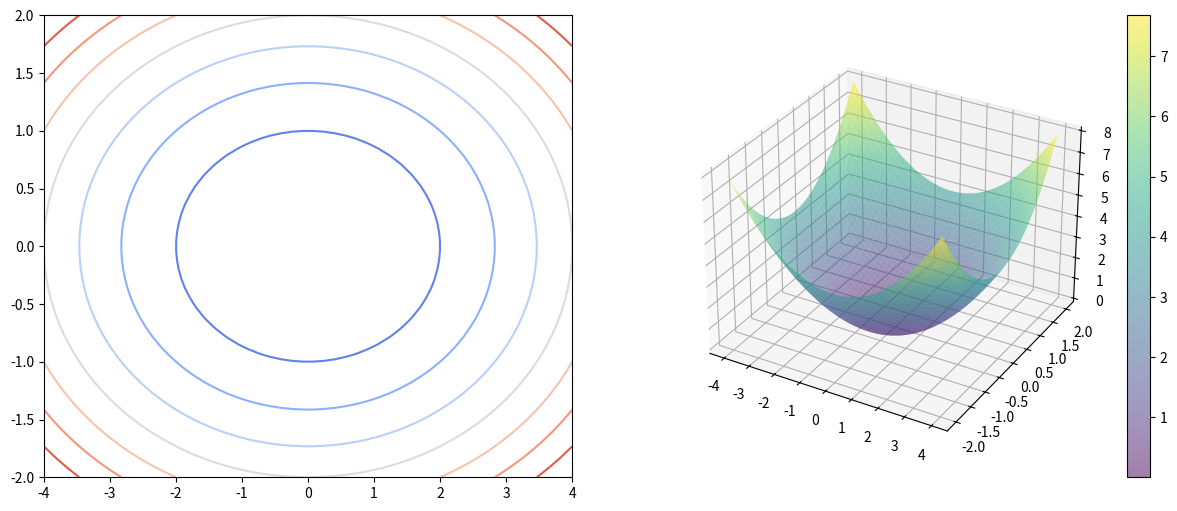
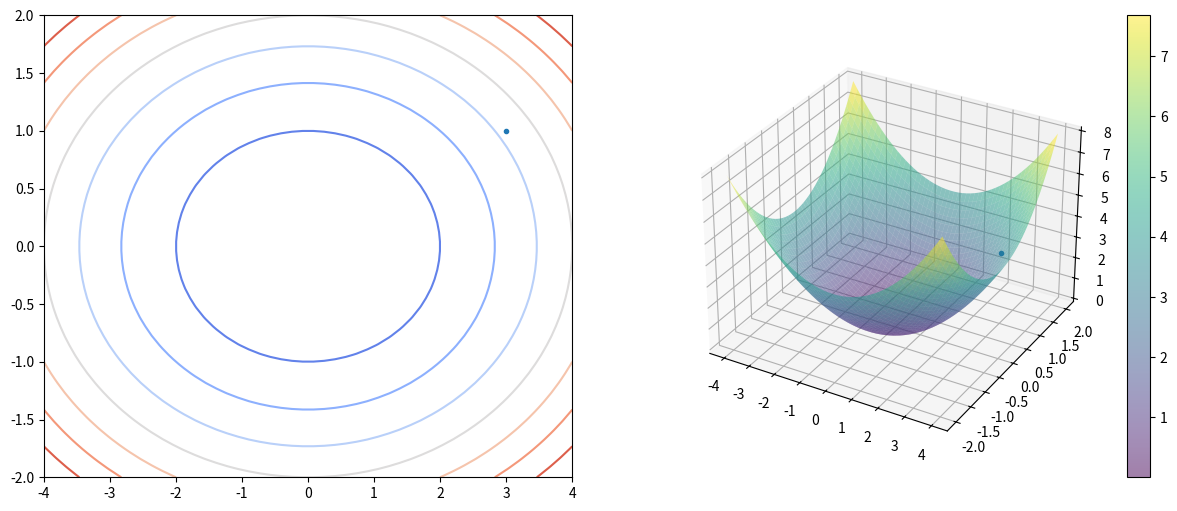
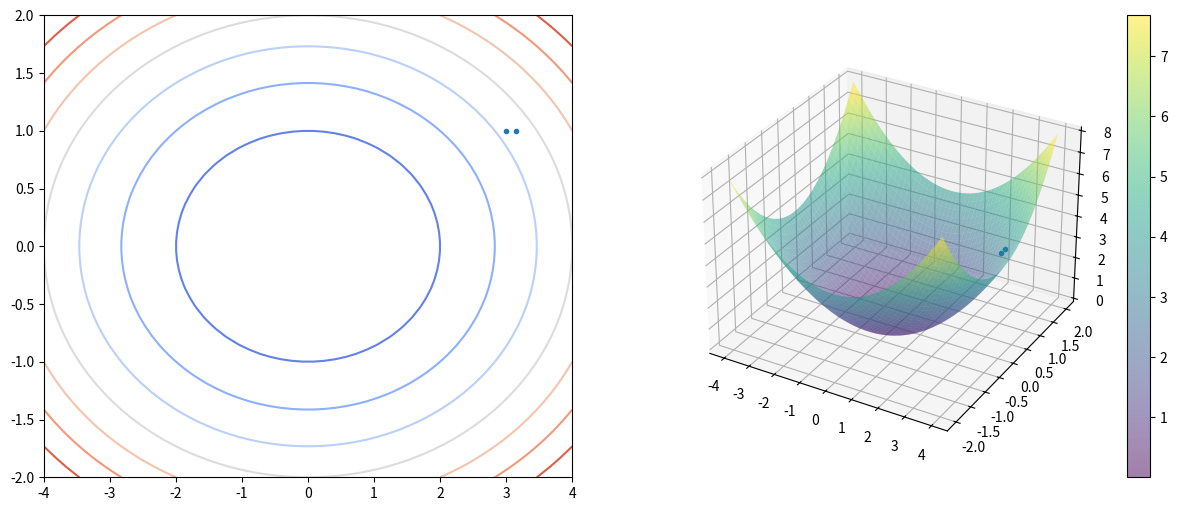
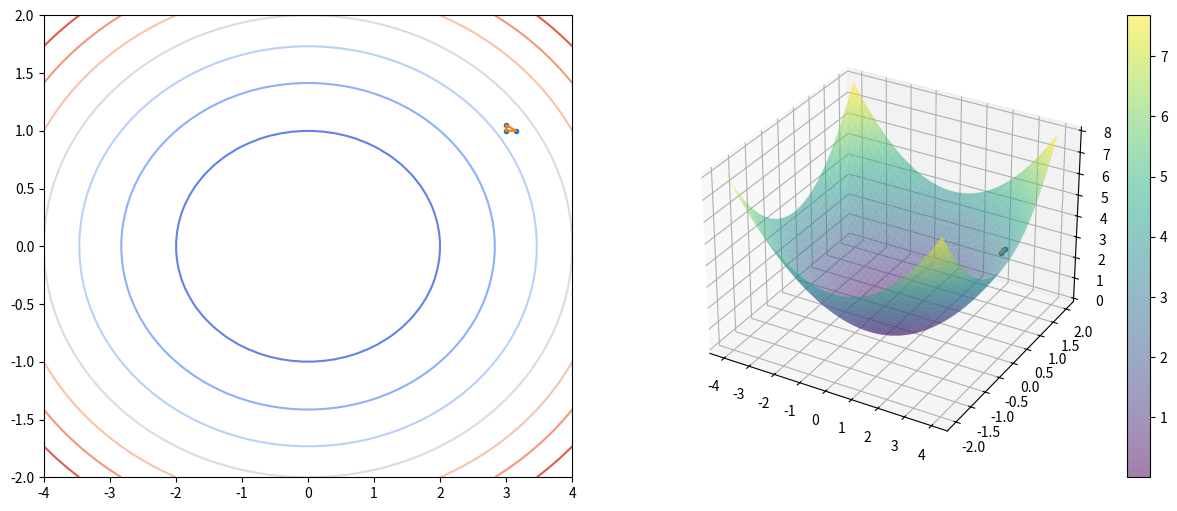
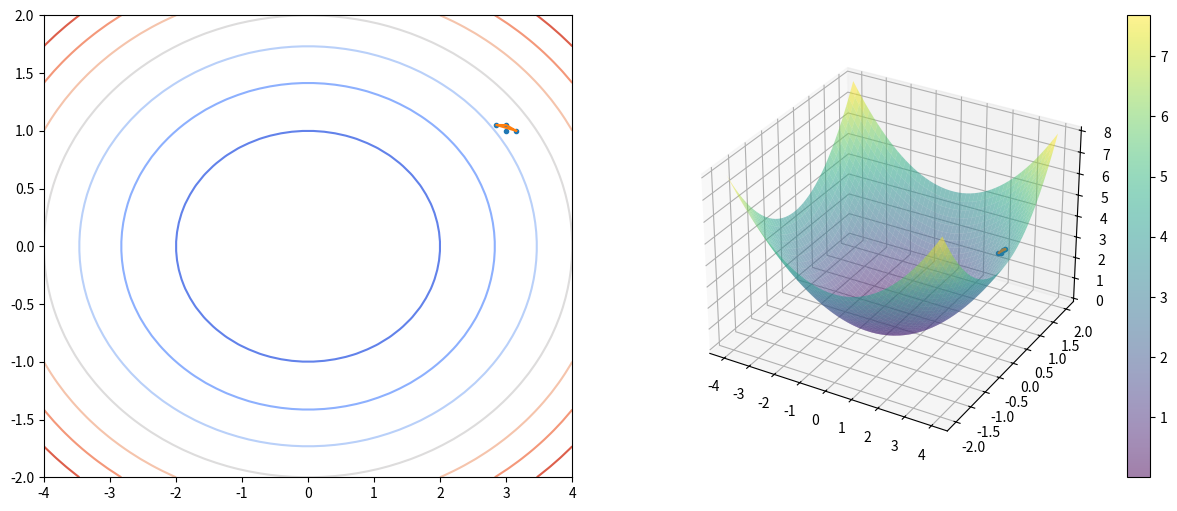
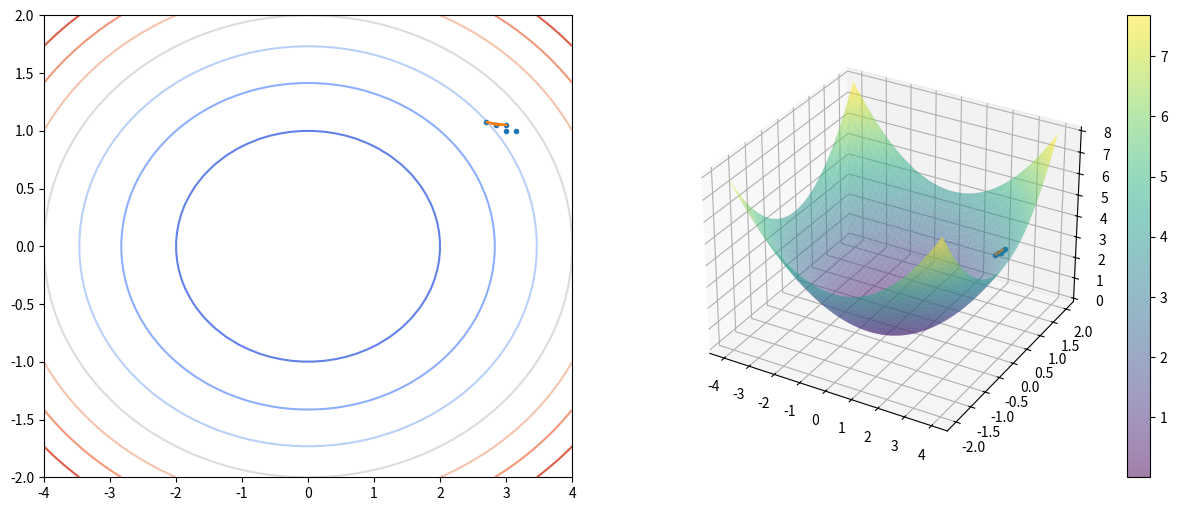
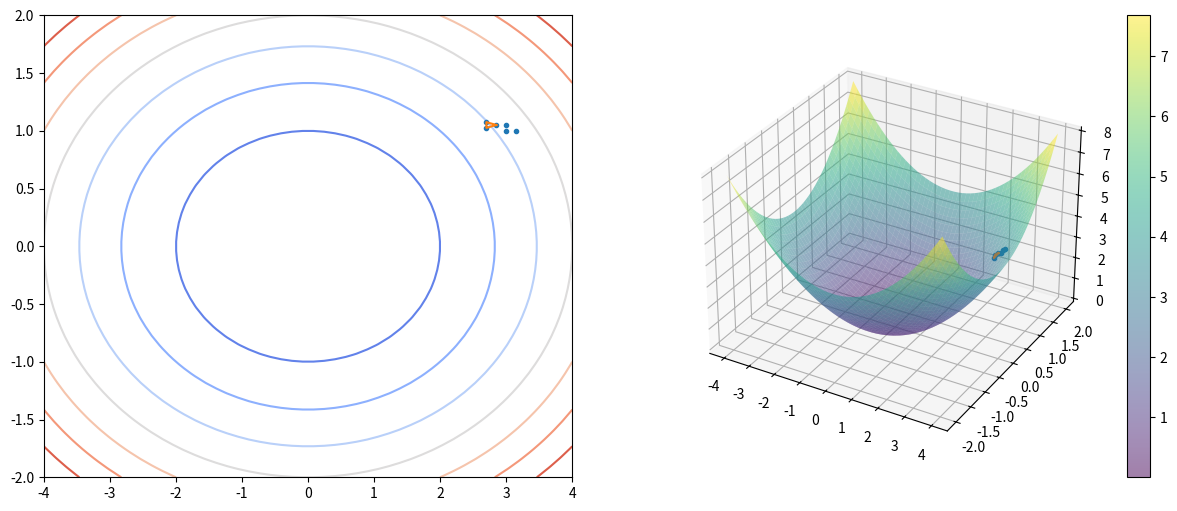
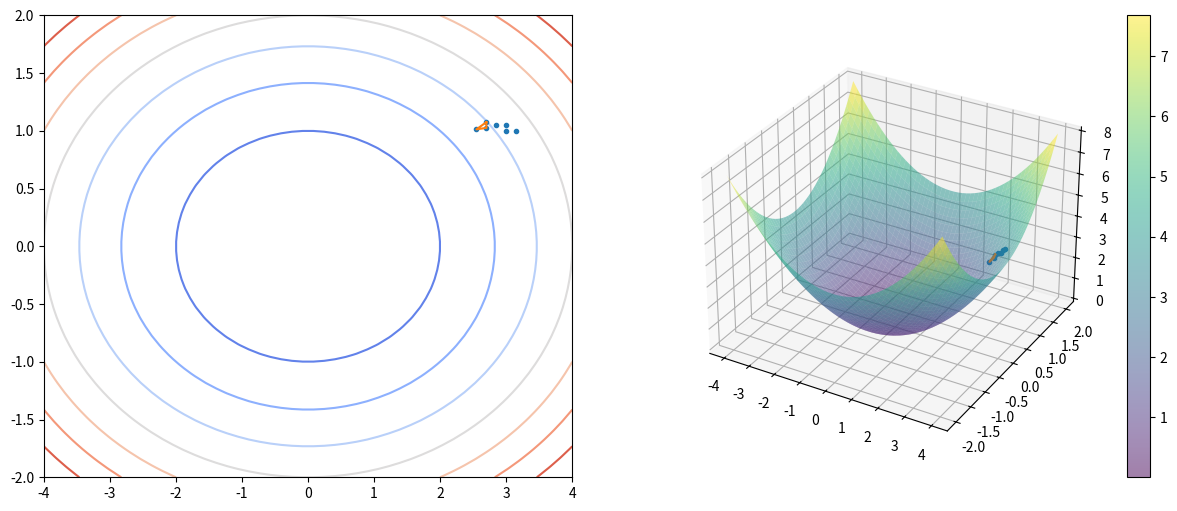
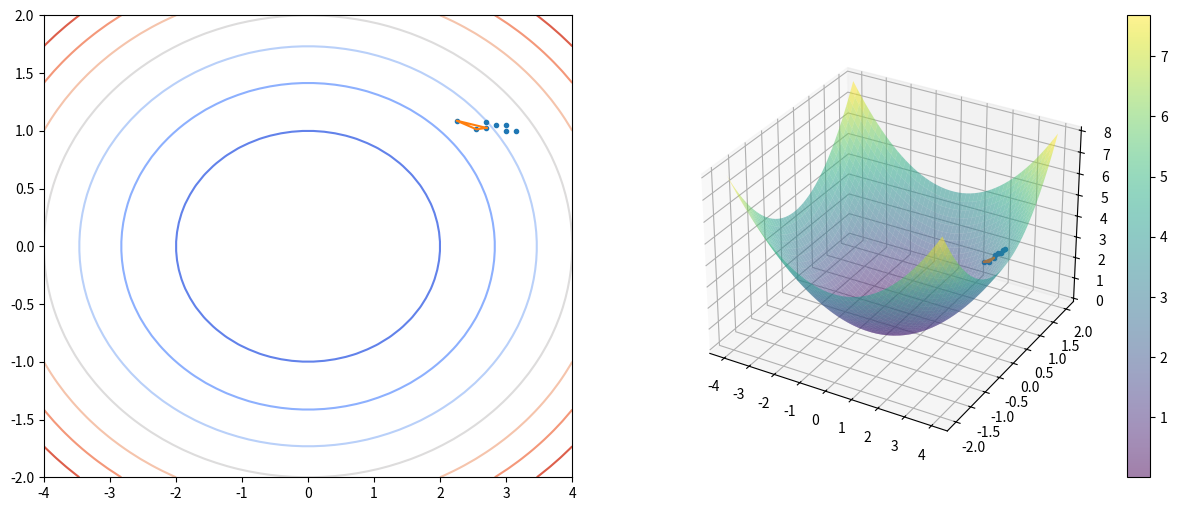
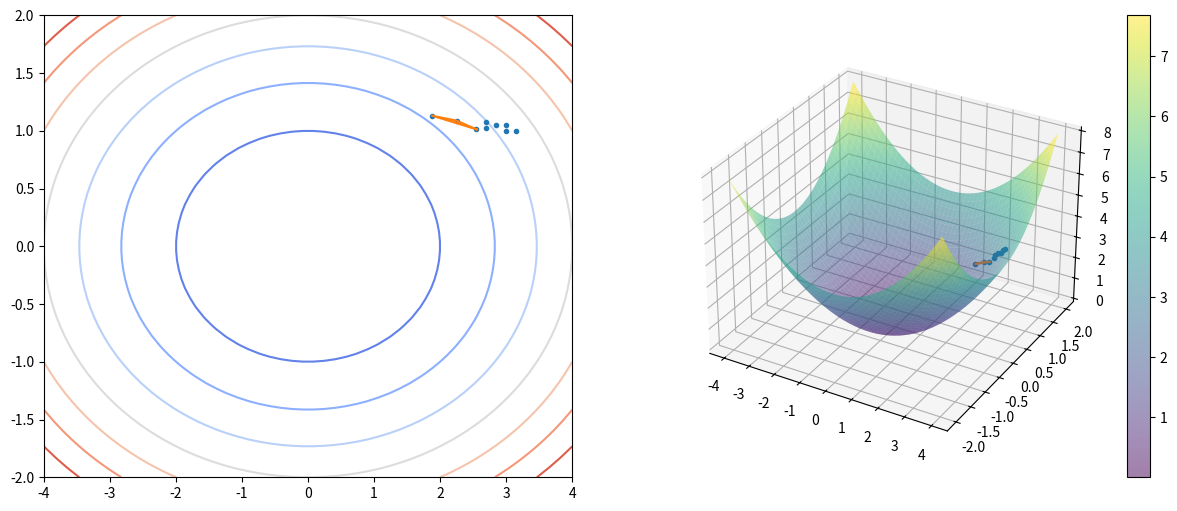
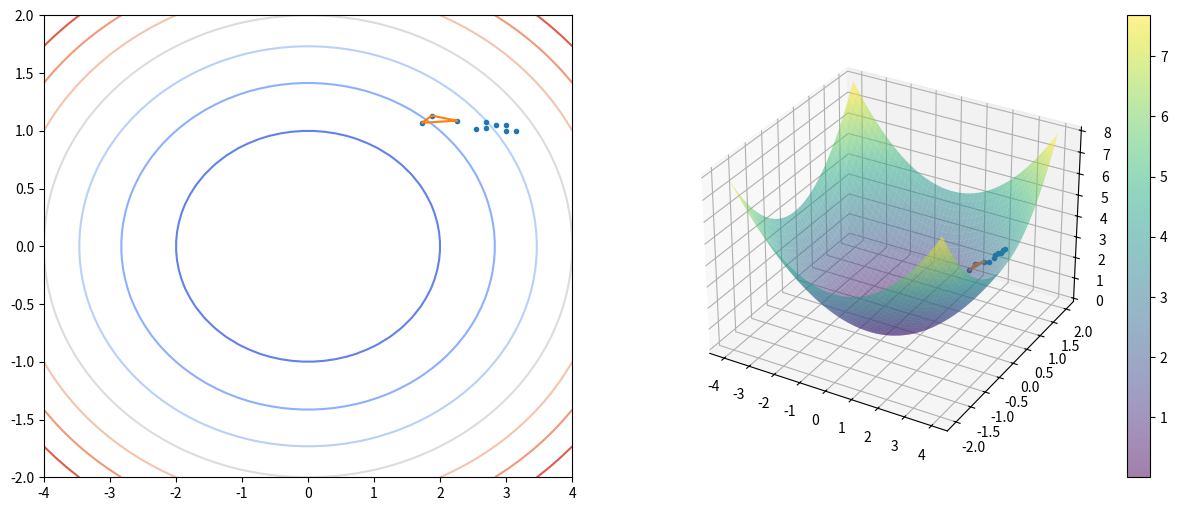
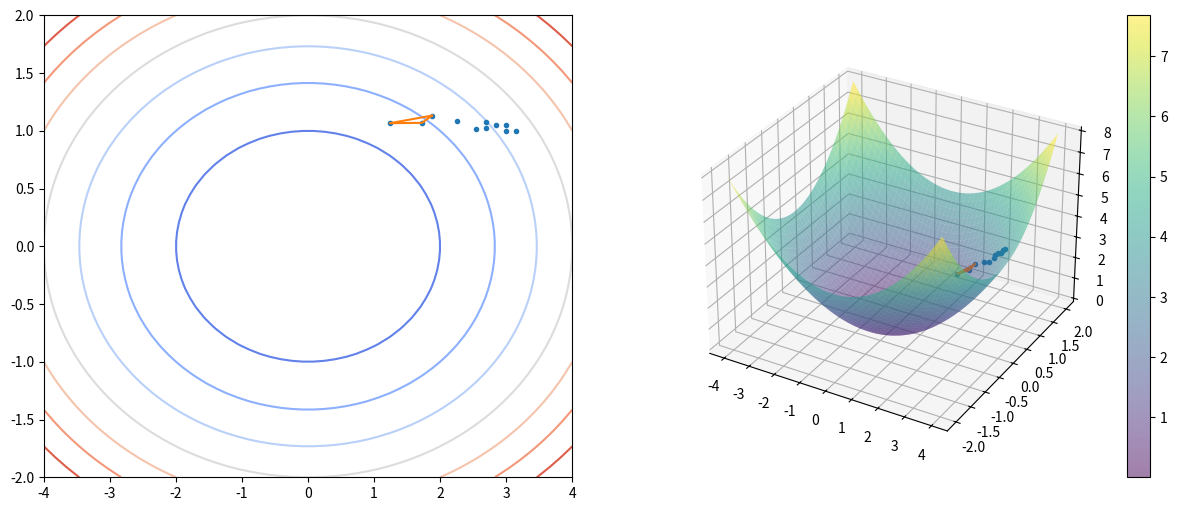
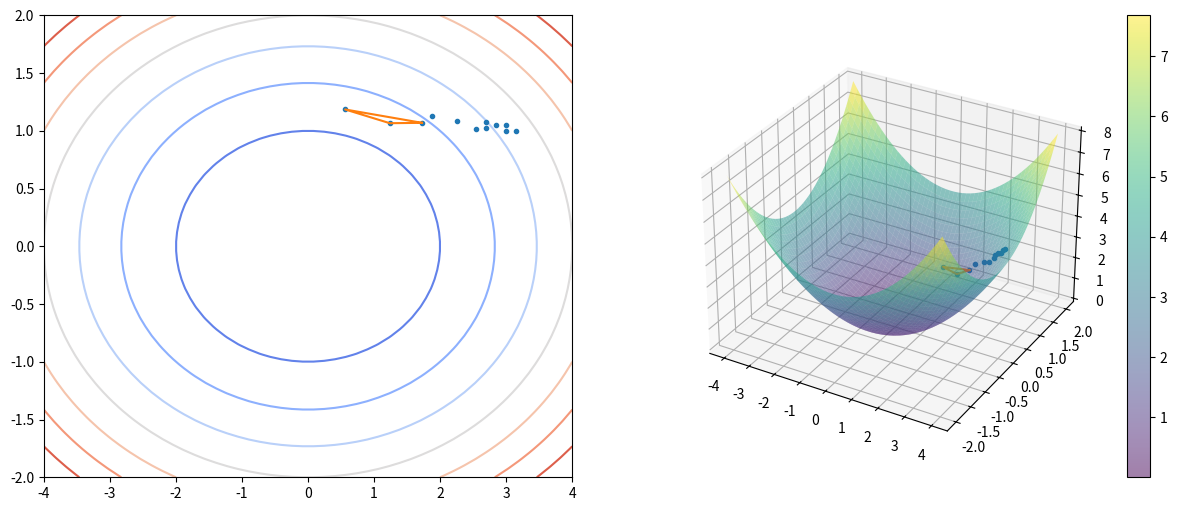
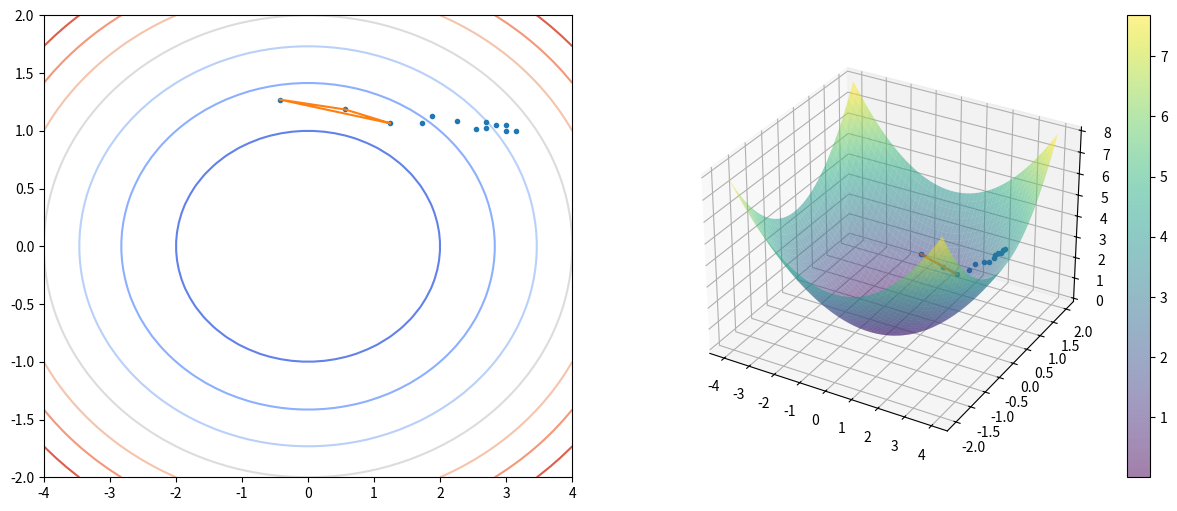
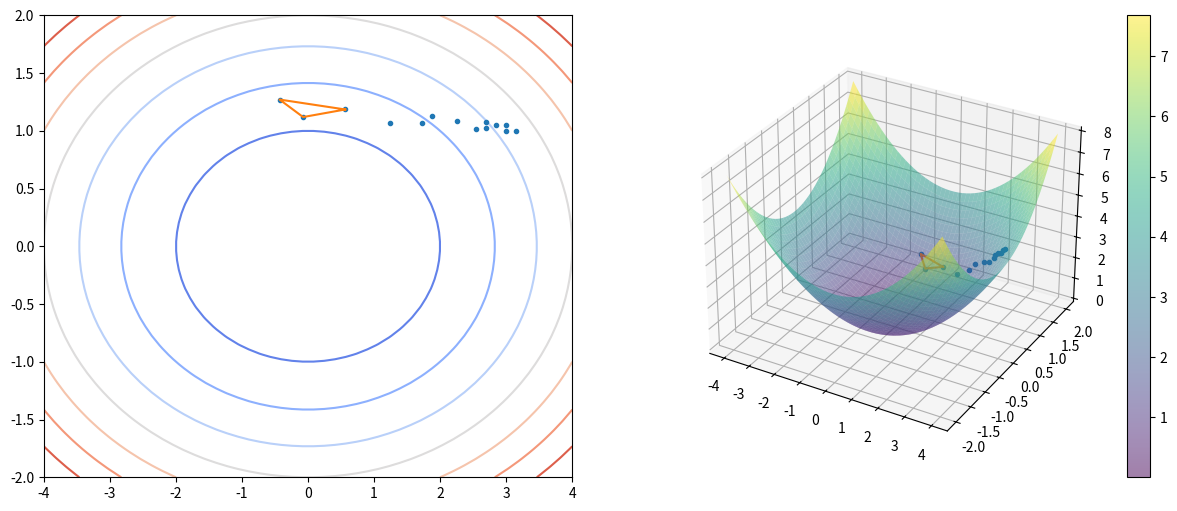
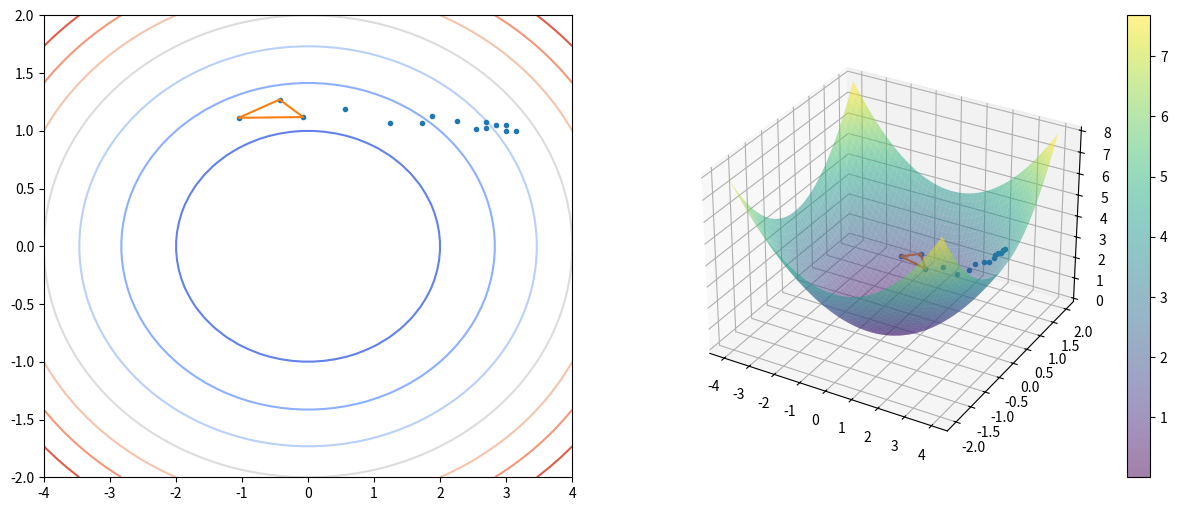

Recreate these plots in Python, in order.
import numpy as np
import scipy.optimize as so



# ref : https://matplotlib.org/stable/gallery/
import matplotlib.pyplot as plt
from mpl_toolkits.mplot3d import Axes3D
from matplotlib import cm



def c(x:np.ndarray, a:float=2, b:float=1) -> float:
    x0 = x[0]
    x1 = x[1]
    
    return (x0 * x0) / (a * a) + (x1 * x1) / (b * b)



def plot_cost():
    # ref : https://matplotlib.org/stable/gallery/

    fig = plt.figure(figsize=(15, 6))
    ax1 = plt.subplot(1, 2, 1)
    ax2 = plt.subplot(1, 2, 2, projection="3d")

    x = np.linspace(-4, 4)
    y = np.linspace(-2, 2)
    X, Y = np.meshgrid(x, y)

    Z = c((X, Y))

    cset = ax1.contour(X, Y, Z, cmap=cm.coolwarm)

    surf = ax2.plot_surface(X, Y, Z, antialiased=True, cmap=cm.viridis, alpha=0.5)
    fig.colorbar(surf)

    return ax1, ax2



plot_cost()
plt.show()



def get_cost_with_plot(a=2, b=1, b_triangle=True):

    x0_history = []
    x1_history = []
    c_history = []

    def cost_with_plot(x, a=a, b=b):
        '''
        이런 함수를 클로져 라고 부름. 다른 함수의 내부 함수이면서 해당 함수의 반환값.
        This is a closuer; an internal function being a return value
        '''
        ax1, ax2 = plot_cost()

        result = c(x)

        x0_history.append(x[0])
        x1_history.append(x[1])
        c_history.append(result)

        ax1.plot(x0_history, x1_history, '.')
        ax2.plot(x0_history, x1_history, c_history, '.')

        if b_triangle and (3 <= len(x0_history)):
            ax1.plot(
                x0_history[-3:]+[x0_history[-3]],
                x1_history[-3:]+[x1_history[-3]],
                '-'
            )
            ax2.plot(
                x0_history[-3:]+[x0_history[-3]],
                x1_history[-3:]+[x1_history[-3]],
                c_history[-3:]+[c_history[-3]],
                '-'
            )

        plt.show()

        return result

    return cost_with_plot



cost_with_plot = get_cost_with_plot()



fmin_result = so.fmin(cost_with_plot, [3.0, 1.0])



fmin_result



def jacobian(x, a=2, b=1):
    x0 = x[0]
    x1 = x[1]
    return (2 * x0 / (a*a), 2 * x1 / (b*b),)



cost_with_plot = get_cost_with_plot(b_triangle=False)



fmin_newton = so.minimize(cost_with_plot, [3.0, 1.0], jac=jacobian, method="newton-cg")



fmin_newton



